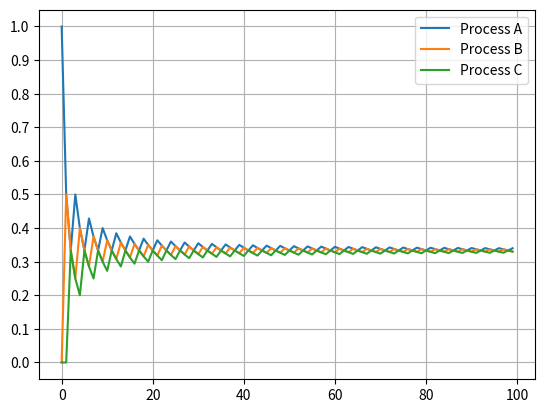

Recreate this plot in Python.
def get_associated_process(pass_values_arg):
    min_index = 0
    min_value = pass_values_arg[min_index]
    for index in range(1,len(pass_values_arg)):
        if (pass_values_arg[index] < min_value):
            min_index = index
            min_value = pass_values_arg[min_index]
    return min_index

import copy
import matplotlib.pyplot as plotter

# Number of timesteps to emulate in scheduling
number_of_timesteps = 100

# Each process has a name and an associated number of tickets 
process_names = ["A", "B", "C"]
process_tickets = {"A":100,"B":100,"C":100}
arrival_times = {0:["A","B","C"]}

# These are lists holding the names and tickets for the processes 
# that have already arrived and need to be scheduled
active_process_names = []
active_process_tickets = []

# This is the magic number to use to compute strides (it can be any value)
magic_number = 6000


# Summary information about the simulator
number_of_processes = len(process_names)
print("Number of processes in simulation: ", number_of_processes)
print("Simulating ", number_of_timesteps, " timesteps")

# Schedule is initially empty
schedule = [""] * number_of_timesteps

# Pass values are initially an empty list, will be added to when processes arrive
pass_values = []

# Initially, no processes are active
number_of_active_processes = 0

# For each timestep, 
# - Handle any process arrivals
# - Choose next process based on pass values
# - Record the chosen process in the schedule
for timestep in range(number_of_timesteps):
    # See if anyone arrives, if so, add them to the pool and determine number of tickets in system
    if timestep in arrival_times:
        # See if anyone arrives, if so, add them to the active processes and 
        # determine total number of tickets in system; also set pass values
        # to 0 for any new processes
        print("New arrivals at time", timestep)
        arrival_list = arrival_times[timestep]
        for index in range(len(arrival_list)):
            process_name = arrival_list[index]
            active_process_names.append(process_name)
            active_process_tickets.append(process_tickets[process_name])
            pass_values.append(0.0)
        number_of_active_processes = len(active_process_names)
        # (Re)Compute stride values for active processes
        process_strides = []
        for process in range(number_of_active_processes):
            process_strides.append(magic_number / active_process_tickets[process])        

    # if there are any processes active, then schedule one of them
    if len(active_process_names) > 0:
        chosen_process = get_associated_process(pass_values)
        schedule[timestep] = chosen_process
        pass_values[chosen_process] = pass_values[chosen_process] + process_strides[chosen_process]
    else:
        schedule[timestep] = "IDLE"

# Uncomment this if want to see the actual schedule (may be long!)
#print("Schedule generated:")
#for timestep in range(number_of_timesteps):
    #print(timestep," ", schedule[timestep])

# Summarize the schedule to graph it
schedule_counts = []
schedule_percentages = []
for process in range(number_of_processes):
    schedule_counts.append([0]*number_of_timesteps)
    schedule_percentages.append([0]*number_of_timesteps)
    
for timestep in range(number_of_timesteps):
    scheduled_process = schedule[timestep]
    for process in range(number_of_processes):
        if timestep == 0:
            previous_count = 0
        else:
            previous_count = schedule_counts[process][timestep-1]
        schedule_counts[process][timestep] = previous_count
        if (process == scheduled_process):
            schedule_counts[process][timestep] = previous_count + 1
            
for timestep in range(number_of_timesteps):
    sum = 0
    for process in range(number_of_processes):
        sum = sum + schedule_counts[process][timestep]
    for process in range(number_of_processes):
        schedule_percentages[process][timestep] = schedule_counts[process][timestep] / (sum*1.0)

# Graph the summary
%matplotlib inline 
for process in range(number_of_processes):
    plotter.plot(schedule_percentages[process],label="Process " + process_names[process])
plotter.yticks([0.0,0.1,0.2,0.3,0.4,0.5,0.6,0.7,0.8,0.9,1.0])
plotter.grid(axis='both')
plotter.legend()
